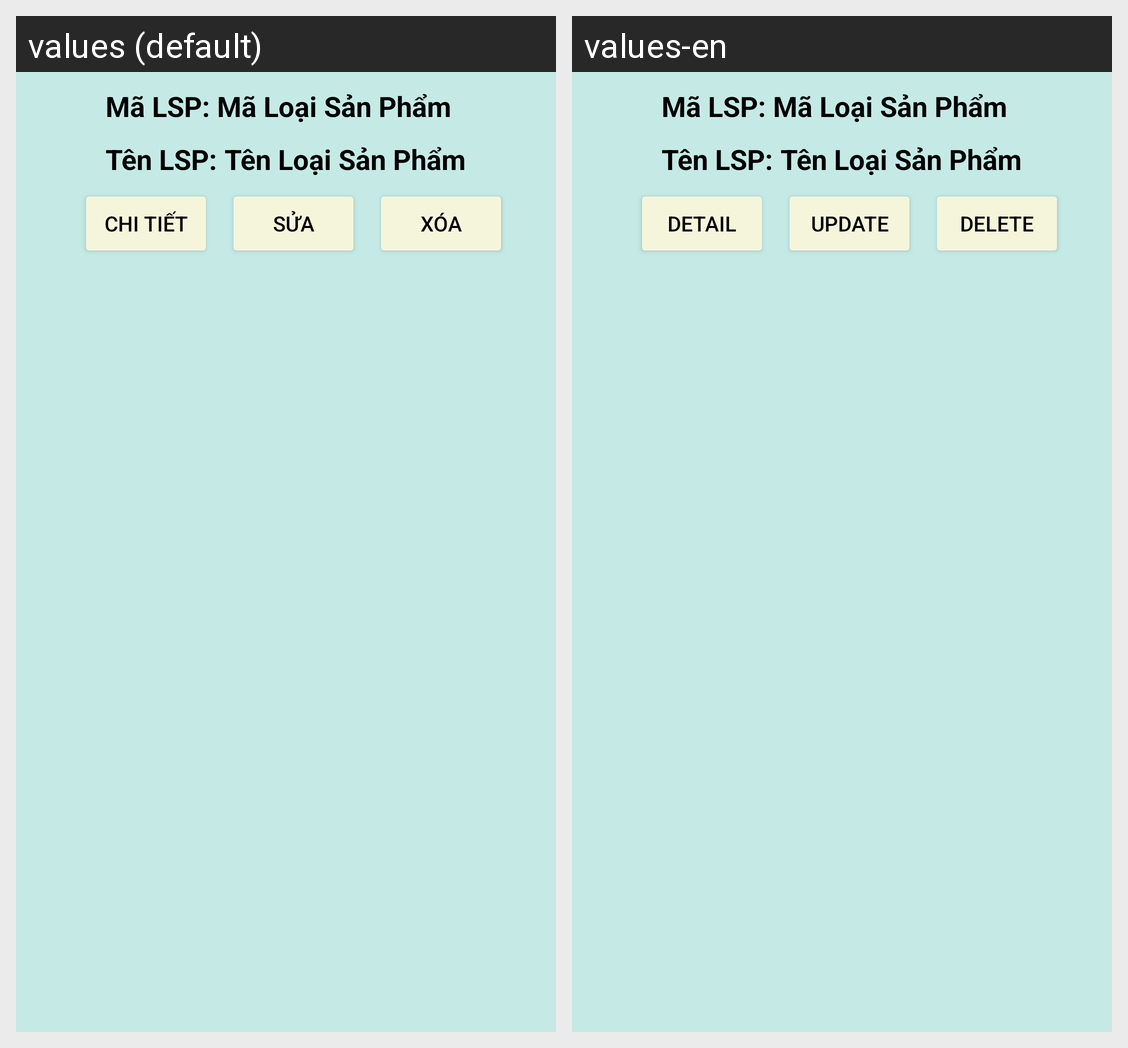

Locale-by-locale string values for the Android screen shown in this grid:
Android screen res/layout/option_listview_qllsp.xml rendered under 2 locales, left to right: values (default), values-en. Device: Nexus 5 (rendered at 1080×1920; each locale shown at half size, 540×960, under a caption strip naming it); theme Theme.QuanLySanPham.
Strings drawn on this screen, with the default value and each locale's value (text and hints the layout hard-codes, and strings that could not be matched under every locale, appear in the picture but are not listed):

btnChiTiet
  values: Chi Tiết
  values-en: Detail

btnSua
  values: Sửa
  values-en: Update

btnXoa
  values: Xóa
  values-en: Delete
